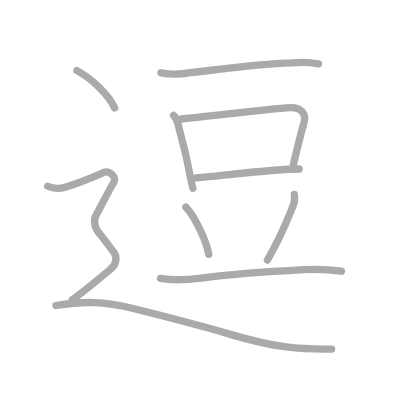
t = 0.00 s
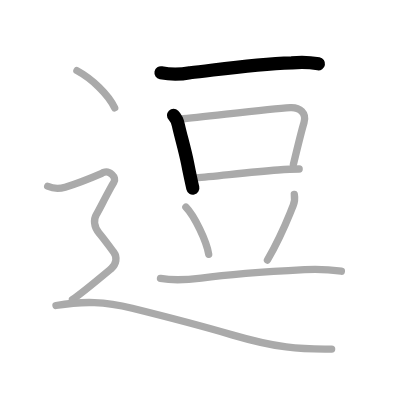
t = 2.00 s
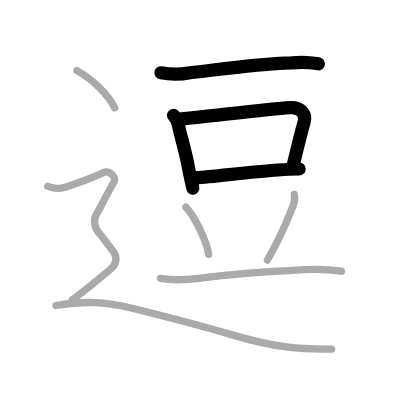
t = 4.00 s
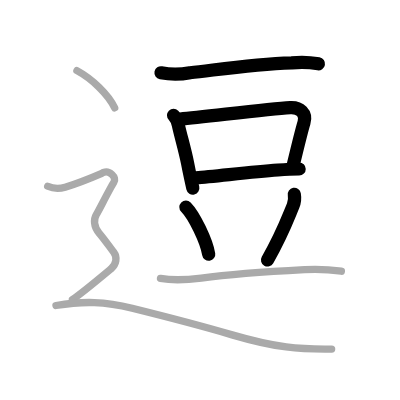
t = 6.00 s
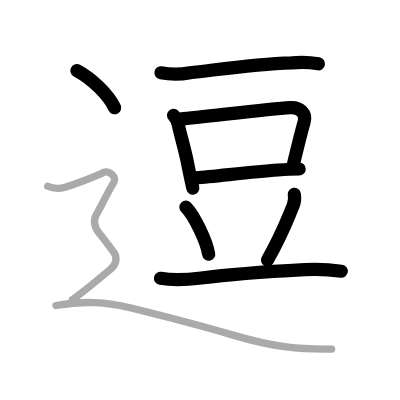
t = 8.00 s
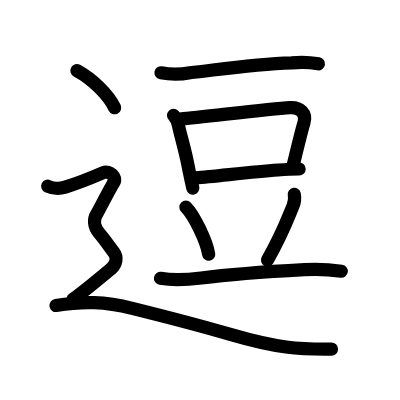
t = 10.00 s

The animated SVG that drew these frames (rendered in a browser with its animation timeline set to each time). Animation: 10 SMIL elements (animate=10); one cycle of 10.00 s.

<?xml version="1.0" standalone="no"?>
<!DOCTYPE svg PUBLIC "-//W3C//DTD SVG 1.1//EN"   "http://www.w3.org/Graphics/SVG/1.1/DTD/svg11.dtd">
<svg width="400px" height="400px"  version="1.1" xmlns="http://www.w3.org/2000/svg">
  <defs>
    <marker id="Triangle" viewBox="0 0 10 10" refX="0" refY="5" markerUnits="strokeWidth" markerWidth="3" style="stroke-opacity:0%;fill:#aaaaaa;" markerHeight="2" orient="auto">
      <path d="M 0 0 L 10 5 L 0 10 z" />
    </marker>
    
    <marker id="Arrow" viewBox="0 0 10 10" refX="5" refY="5" markerUnits="strokeWidth" markerWidth="1.8" style="stroke-opacity:0%;fill:#770000;" markerHeight="2" orient="auto">
      <path d="M 0 4 L 6 4 L 4 1 L 10 5 L 4 9 L 6 6 L 0 6 z" />
        <circle cx="5" cy="5" r="5" />
      </marker>
    
    <marker id="TriangleRed" viewBox="0 0 10 10" refX="0" refY="5" markerUnits="strokeWidth" markerWidth="3" style="stroke-opacity:0%;fill:#CC0000;" markerHeight="2" orient="auto">
      <path d="M 0 0 L 10 5 L 0 10 z" />
    </marker>
    
    <marker id="ArrowRed" viewBox="0 0 10 10" refX="5" refY="5" markerUnits="strokeWidth" markerWidth="1.8" style="stroke-opacity:0%;fill:#CC0000;" markerHeight="2" orient="auto">
      <path d="M 0 4 L 6 4 L 4 1 L 10 5 L 4 9 L 6 6 L 0 6 z" />
        <circle cx="5" cy="5" r="5" />
      </marker>
    
  </defs>
  
  <path style="fill:#ffffff; fill-opacity:100%; fill-rule:evenodd; stroke-width:0;" d="M 0 0 L 400px 0 L 400px 400px L 0 400px L 0 0" />

  <g transform="scale(3.6697247706422 3.6697247706422)">
<path style="fill:none; fill-opacity:0%; fill-rule:evenodd; stroke:#aaaaaa; stroke-opacity:100%; stroke-width: 1.5pt; stroke-linejoin:round; stroke-linecap:round;" d="M43.87 19.84c2.63 0.5 5.26 0.49 7.9-0.03c7.21-0.76 16.72-2.28 27.74-2.68c2.44-0.26 4.87-0.18 7.28 0.25"></path>
<path style="fill:none; fill-opacity:0%; fill-rule:evenodd; stroke:#aaaaaa; stroke-opacity:100%; stroke-width: 1.5pt; stroke-linejoin:round; stroke-linecap:round;" d="M47.29 31.42c0.83 0.83 1.11 1.7 1.32 2.71c0.61 2.85 1.76 6.55 2.48 10.25c0.66 3.37 0.96 4.76 1.46 6.91"></path>
<path style="fill:none; fill-opacity:0%; fill-rule:evenodd; stroke:#aaaaaa; stroke-opacity:100%; stroke-width: 1.5pt; stroke-linejoin:round; stroke-linecap:round;" d="M49.12 32.44c6.72-0.57 23.58-2.75 29.98-3.12c2.61-0.15 4.52 1.53 3.74 4.09c-0.62 2.04-1.02 3.59-2.89 11.39"></path>
<path style="fill:none; fill-opacity:0%; fill-rule:evenodd; stroke:#aaaaaa; stroke-opacity:100%; stroke-width: 1.5pt; stroke-linejoin:round; stroke-linecap:round;" d="M53.45 48.47c5.12-0.36 14.48-1.58 22.29-2.14c2.19-0.16 4.17-0.26 5.78-0.28"></path>
<path style="fill:none; fill-opacity:0%; fill-rule:evenodd; stroke:#aaaaaa; stroke-opacity:100%; stroke-width: 1.5pt; stroke-linejoin:round; stroke-linecap:round;" d="M50.66 56.43c2.28 2.31 5.63 9.26 6.21 12.86"></path>
<path style="fill:none; fill-opacity:0%; fill-rule:evenodd; stroke:#aaaaaa; stroke-opacity:100%; stroke-width: 1.5pt; stroke-linejoin:round; stroke-linecap:round;" d="M80.2 52.97c0.19 1.11 0.1 2.08-0.33 3.1c-1.74 4.18-2.99 7.8-6.99 14.79"></path>
<path style="fill:none; fill-opacity:0%; fill-rule:evenodd; stroke:#aaaaaa; stroke-opacity:100%; stroke-width: 1.5pt; stroke-linejoin:round; stroke-linecap:round;" d="M43.73 75.85c3.71 0.67 7.34 0.4 11.11-0.09c9.65-1.26 18.98-1.8 28.15-2.29c3.36-0.19 6.7-0.05 10.03 0.43"></path>
<path style="fill:none; fill-opacity:0%; fill-rule:evenodd; stroke:#aaaaaa; stroke-opacity:100%; stroke-width: 1.5pt; stroke-linejoin:round; stroke-linecap:round;" d="M20.96 19.25c4.17 2.25 8.54 6.5 10.29 10.13"></path>
<path style="fill:none; fill-opacity:0%; fill-rule:evenodd; stroke:#aaaaaa; stroke-opacity:100%; stroke-width: 1.5pt; stroke-linejoin:round; stroke-linecap:round;" d="M13 50.75c2.25 1 3.76 0.55 4.75 0.25c4.5-1.38 6.75-2.38 10.5-4C29.7 46.37 32 48.25 31 49.75s-4 7.5-4.75 8.75s-0.75 3.25 0.75 5s2.5 3.25 4 5.25c1.01 1.34 0.75 3.25-0.75 4.5s-7.62 6.38-10.5 8.38"></path>
<path style="fill:none; fill-opacity:0%; fill-rule:evenodd; stroke:#aaaaaa; stroke-opacity:100%; stroke-width: 1.5pt; stroke-linejoin:round; stroke-linecap:round;" d="M15.25 83.25c7.58-1.26 13.32-1.09 20.77 0.76c9.34 2.31 23.98 6.29 27.23 7.24c12 3.5 18.25 4 27.12 3.88"></path>

<path style="fill:none; fill-opacity:0%; fill-rule:evenodd; stroke:#000000; stroke-opacity:100%; stroke-width: 2.7pt; stroke-linejoin:round; stroke-linecap:round;" d="M43.87 19.84c2.63 0.5 5.26 0.49 7.9-0.03c7.21-0.76 16.72-2.28 27.74-2.68c2.44-0.26 4.87-0.18 7.28 0.25" pathLength="100" stroke-dashoffset="100" stroke-dasharray="100 105"><animate id="dashAnim1" attributeName="stroke-dashoffset" from="100" to="0" dur="1s" calcMode="linear" fill="freeze"/></path>
<path style="fill:none; fill-opacity:0%; fill-rule:evenodd; stroke:#000000; stroke-opacity:100%; stroke-width: 2.7pt; stroke-linejoin:round; stroke-linecap:round;" d="M47.29 31.42c0.83 0.83 1.11 1.7 1.32 2.71c0.61 2.85 1.76 6.55 2.48 10.25c0.66 3.37 0.96 4.76 1.46 6.91" pathLength="100" stroke-dashoffset="100" stroke-dasharray="100 105"><animate id="dashAnim2" attributeName="stroke-dashoffset" from="100" to="0" dur="1s" calcMode="linear" begin="dashAnim1.end" fill="freeze"/></path>
<path style="fill:none; fill-opacity:0%; fill-rule:evenodd; stroke:#000000; stroke-opacity:100%; stroke-width: 2.7pt; stroke-linejoin:round; stroke-linecap:round;" d="M49.12 32.44c6.72-0.57 23.58-2.75 29.98-3.12c2.61-0.15 4.52 1.53 3.74 4.09c-0.62 2.04-1.02 3.59-2.89 11.39" pathLength="100" stroke-dashoffset="100" stroke-dasharray="100 105"><animate id="dashAnim3" attributeName="stroke-dashoffset" from="100" to="0" dur="1s" calcMode="linear" begin="dashAnim2.end" fill="freeze"/></path>
<path style="fill:none; fill-opacity:0%; fill-rule:evenodd; stroke:#000000; stroke-opacity:100%; stroke-width: 2.7pt; stroke-linejoin:round; stroke-linecap:round;" d="M53.45 48.47c5.12-0.36 14.48-1.58 22.29-2.14c2.19-0.16 4.17-0.26 5.78-0.28" pathLength="100" stroke-dashoffset="100" stroke-dasharray="100 105"><animate id="dashAnim4" attributeName="stroke-dashoffset" from="100" to="0" dur="1s" calcMode="linear" begin="dashAnim3.end" fill="freeze"/></path>
<path style="fill:none; fill-opacity:0%; fill-rule:evenodd; stroke:#000000; stroke-opacity:100%; stroke-width: 2.7pt; stroke-linejoin:round; stroke-linecap:round;" d="M50.66 56.43c2.28 2.31 5.63 9.26 6.21 12.86" pathLength="100" stroke-dashoffset="100" stroke-dasharray="100 105"><animate id="dashAnim5" attributeName="stroke-dashoffset" from="100" to="0" dur="1s" calcMode="linear" begin="dashAnim4.end" fill="freeze"/></path>
<path style="fill:none; fill-opacity:0%; fill-rule:evenodd; stroke:#000000; stroke-opacity:100%; stroke-width: 2.7pt; stroke-linejoin:round; stroke-linecap:round;" d="M80.2 52.97c0.19 1.11 0.1 2.08-0.33 3.1c-1.74 4.18-2.99 7.8-6.99 14.79" pathLength="100" stroke-dashoffset="100" stroke-dasharray="100 105"><animate id="dashAnim6" attributeName="stroke-dashoffset" from="100" to="0" dur="1s" calcMode="linear" begin="dashAnim5.end" fill="freeze"/></path>
<path style="fill:none; fill-opacity:0%; fill-rule:evenodd; stroke:#000000; stroke-opacity:100%; stroke-width: 2.7pt; stroke-linejoin:round; stroke-linecap:round;" d="M43.73 75.85c3.71 0.67 7.34 0.4 11.11-0.09c9.65-1.26 18.98-1.8 28.15-2.29c3.36-0.19 6.7-0.05 10.03 0.43" pathLength="100" stroke-dashoffset="100" stroke-dasharray="100 105"><animate id="dashAnim7" attributeName="stroke-dashoffset" from="100" to="0" dur="1s" calcMode="linear" begin="dashAnim6.end" fill="freeze"/></path>
<path style="fill:none; fill-opacity:0%; fill-rule:evenodd; stroke:#000000; stroke-opacity:100%; stroke-width: 2.7pt; stroke-linejoin:round; stroke-linecap:round;" d="M20.96 19.25c4.17 2.25 8.54 6.5 10.29 10.13" pathLength="100" stroke-dashoffset="100" stroke-dasharray="100 105"><animate id="dashAnim8" attributeName="stroke-dashoffset" from="100" to="0" dur="1s" calcMode="linear" begin="dashAnim7.end" fill="freeze"/></path>
<path style="fill:none; fill-opacity:0%; fill-rule:evenodd; stroke:#000000; stroke-opacity:100%; stroke-width: 2.7pt; stroke-linejoin:round; stroke-linecap:round;" d="M13 50.75c2.25 1 3.76 0.55 4.75 0.25c4.5-1.38 6.75-2.38 10.5-4C29.7 46.37 32 48.25 31 49.75s-4 7.5-4.75 8.75s-0.75 3.25 0.75 5s2.5 3.25 4 5.25c1.01 1.34 0.75 3.25-0.75 4.5s-7.62 6.38-10.5 8.38" pathLength="100" stroke-dashoffset="100" stroke-dasharray="100 105"><animate id="dashAnim9" attributeName="stroke-dashoffset" from="100" to="0" dur="1s" calcMode="linear" begin="dashAnim8.end" fill="freeze"/></path>
<path style="fill:none; fill-opacity:0%; fill-rule:evenodd; stroke:#000000; stroke-opacity:100%; stroke-width: 2.7pt; stroke-linejoin:round; stroke-linecap:round;" d="M15.25 83.25c7.58-1.26 13.32-1.09 20.77 0.76c9.34 2.31 23.98 6.29 27.23 7.24c12 3.5 18.25 4 27.12 3.88" pathLength="100" stroke-dashoffset="100" stroke-dasharray="100 105"><animate id="dashAnim10" attributeName="stroke-dashoffset" from="100" to="0" dur="1s" calcMode="linear" begin="dashAnim9.end" fill="freeze"/></path>

</g>

</svg>  
          
